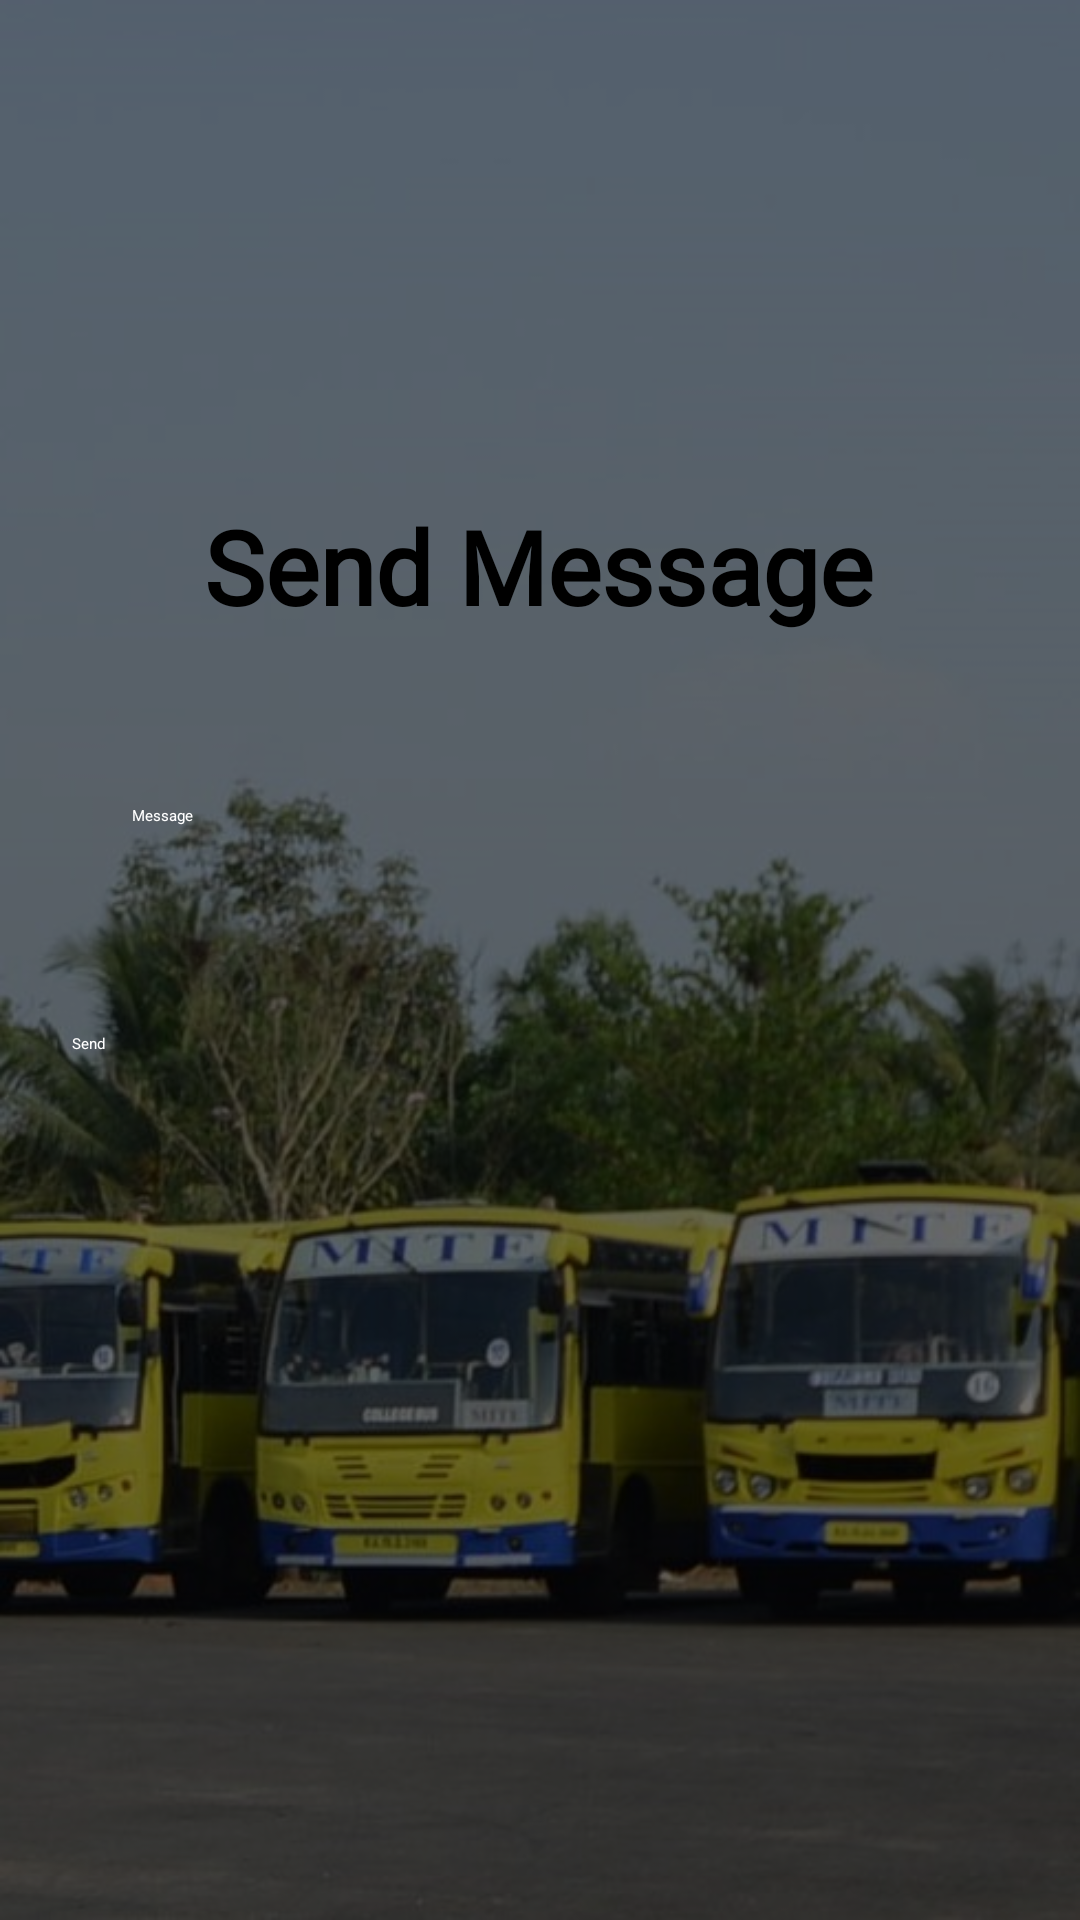

Layout XML and referenced resources for this Android screen:
<!-- AndroidManifest.xml: application theme Theme.MAD_Mini_Project -->
<!-- res/layout/activity_send_message.xml -->
<?xml version="1.0" encoding="utf-8"?>
<androidx.constraintlayout.widget.ConstraintLayout xmlns:android="http://schemas.android.com/apk/res/android"
    xmlns:app="http://schemas.android.com/apk/res-auto"
    xmlns:tools="http://schemas.android.com/tools"
    android:layout_width="match_parent"
    android:layout_height="match_parent"
    tools:context=".SendMessageActivity"
    android:background="@drawable/bus111">

    <View
        android:layout_width="match_parent"
        android:layout_height="match_parent"
        android:background="#8F000000"/>



    <ScrollView
        android:layout_width="match_parent"
        android:layout_height="match_parent"
        android:fillViewport="true"
        tools:layout_editor_absoluteX="16dp"
        tools:layout_editor_absoluteY="0dp">

        <androidx.constraintlayout.widget.ConstraintLayout
            android:layout_width="match_parent"
            android:layout_height="match_parent">


            <TextView
                android:id="@+id/SendMessage"
                android:layout_width="wrap_content"
                android:layout_height="wrap_content"
                android:layout_marginTop="52dp"
                android:fontFamily="@font/aldrich"
                android:text="Send Message"
                android:textColor="@color/black"
                android:textSize="34sp"
                android:textStyle="bold"
                app:layout_constraintEnd_toEndOf="parent"
                app:layout_constraintHorizontal_bias="0.496"
                app:layout_constraintStart_toStartOf="parent"
                app:layout_constraintTop_toBottomOf="@+id/imageView" />

            <EditText
                android:id="@+id/message"
                android:layout_width="0dp"
                android:layout_height="wrap_content"
                android:layout_marginStart="24dp"
                android:layout_marginTop="44dp"
                android:layout_marginEnd="24dp"
                android:background="@drawable/input_bg"

                android:drawablePadding="10dp"
                android:ems="10"
                android:hint="Message"
                android:inputType="textPersonName"
                android:paddingLeft="20dp"
                android:paddingTop="13dp"
                android:paddingRight="20dp"
                android:paddingBottom="13dp"
                android:textColor="@color/white"
                android:textColorHint="@color/white"
                app:layout_constraintEnd_toEndOf="parent"
                app:layout_constraintHorizontal_bias="0.0"
                app:layout_constraintStart_toStartOf="parent"
                app:layout_constraintTop_toBottomOf="@+id/SendMessage" />

            <Button
                android:id="@+id/btnMesaage"
                android:layout_width="0dp"
                android:layout_height="wrap_content"
                android:layout_marginTop="44dp"
                android:background="@drawable/input_bg"
                android:text="Send"
                android:textColor="@color/white"
                app:layout_constraintBottom_toBottomOf="parent"
                app:layout_constraintEnd_toEndOf="@+id/message"
                app:layout_constraintHorizontal_bias="1.0"
                app:layout_constraintStart_toStartOf="@+id/message"
                app:layout_constraintTop_toBottomOf="@+id/message"
                app:layout_constraintVertical_bias="0.04" />

            <ImageView
                android:id="@+id/imageView"
                android:layout_width="412dp"
                android:layout_height="114dp"
                app:layout_constraintEnd_toEndOf="parent"
                app:layout_constraintHorizontal_bias="0.0"
                app:layout_constraintStart_toStartOf="parent"
                app:layout_constraintTop_toTopOf="parent"
                app:srcCompat="@drawable/log" />


        </androidx.constraintlayout.widget.ConstraintLayout>

    </ScrollView>

</androidx.constraintlayout.widget.ConstraintLayout>
<!-- resources referenced by this layout -->
<resources>
  <!-- drawable bus111: jpg bitmap (drawable-v24, 66565 bytes) -->
  <!-- drawable log: png bitmap (drawable, 218241 bytes) -->
  <!-- not gathered from this repository: default colours our renderer supplied (Android Studio template values) -->
  <color name="black">#FF000000</color>
  <color name="white">#FFFFFFFF</color>
</resources>
